Labelled photos from "SpaceyAI", an image-classification folder in MahadSeecs/SpaceyAI. The possible labels are: Earth, Jupiter, Mars, Mercury, Neptune, Saturn, Uranus, Venus.

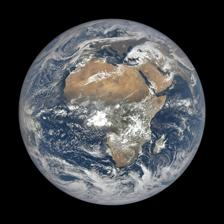
Label: Earth

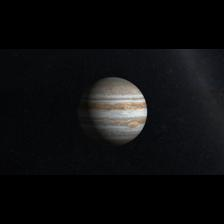
Label: Jupiter

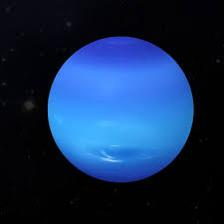
Label: Neptune

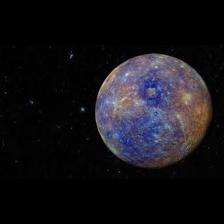
Label: Mercury

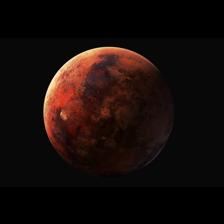
Label: Mars

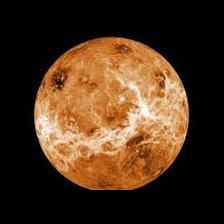
Label: Venus
